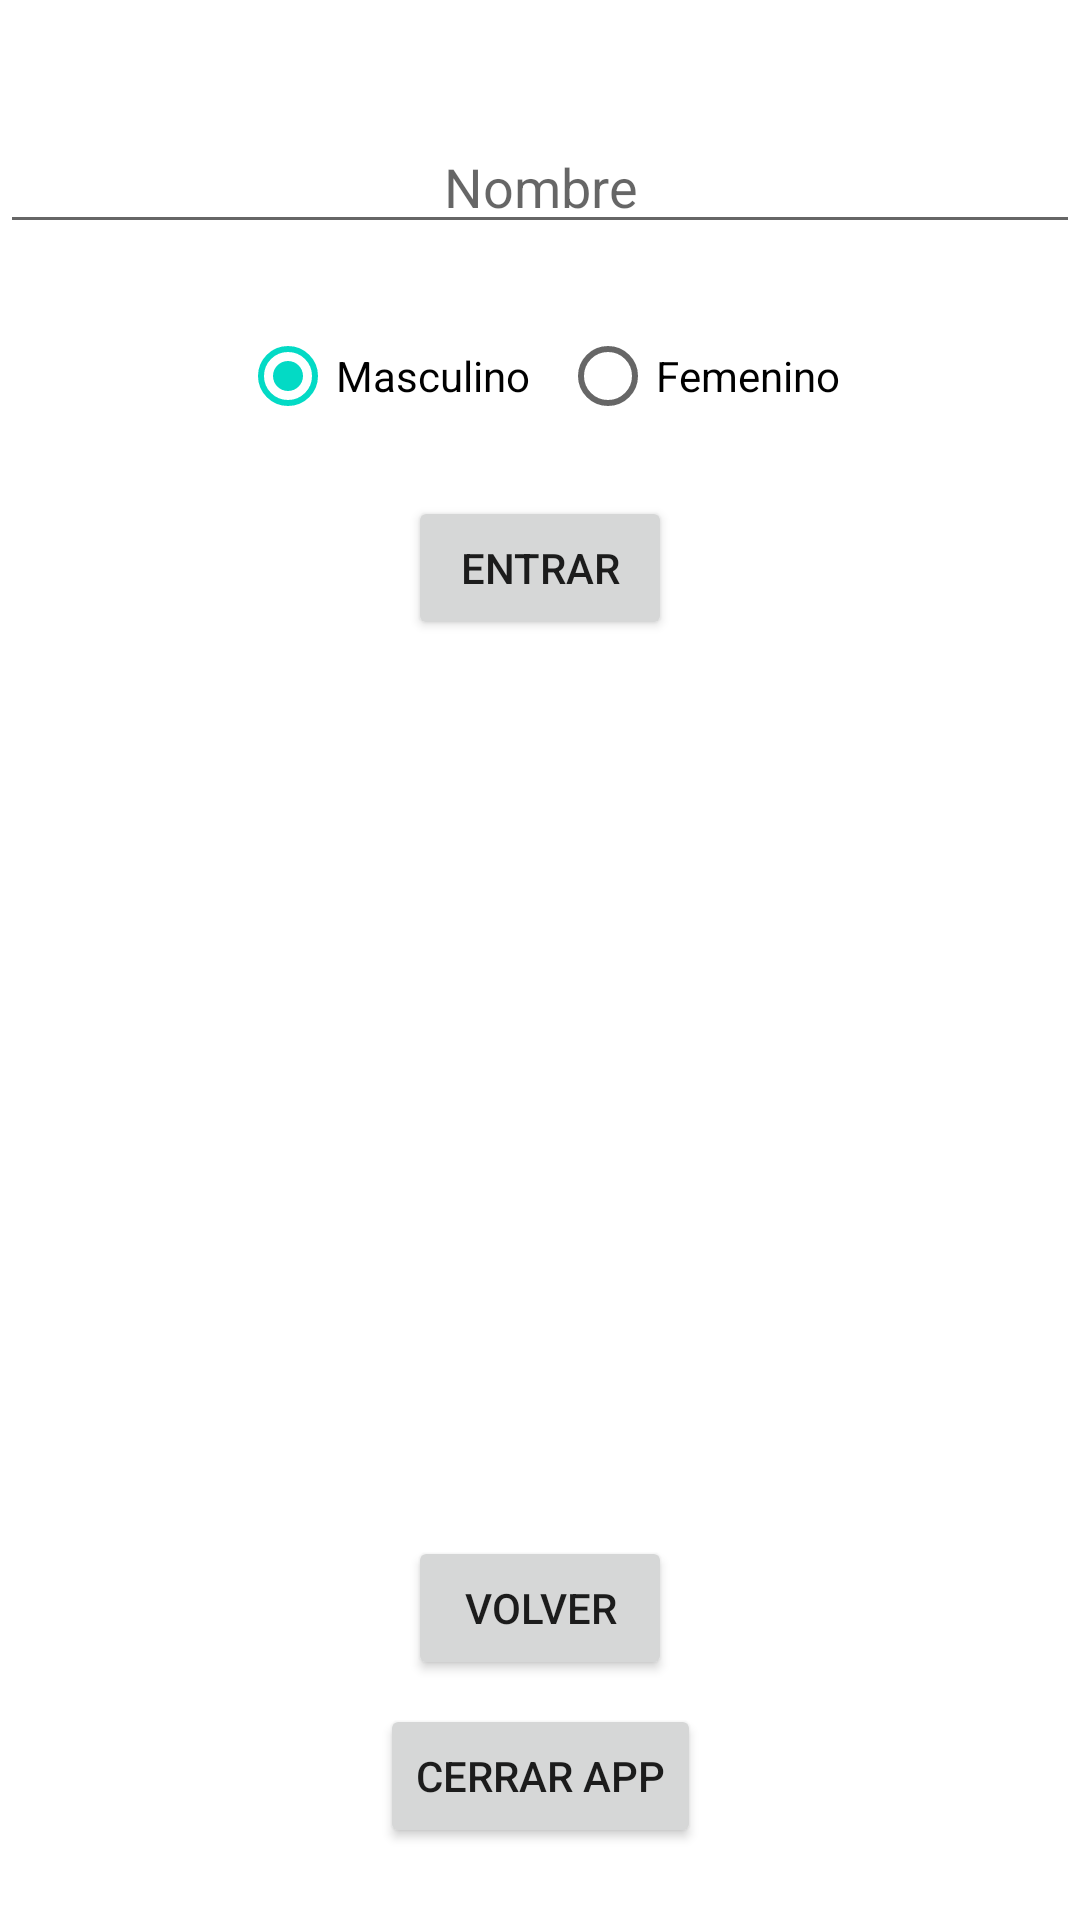

The Android layout XML behind this screen, and the referenced resources:
<!-- AndroidManifest.xml: application theme Theme.Itlapractica5 -->
<!-- res/layout/activity_main2.xml -->
<?xml version="1.0" encoding="utf-8"?>
<androidx.constraintlayout.widget.ConstraintLayout xmlns:android="http://schemas.android.com/apk/res/android"
    xmlns:app="http://schemas.android.com/apk/res-auto"
    xmlns:tools="http://schemas.android.com/tools"
    android:layout_width="match_parent"
    android:layout_height="match_parent"
    android:textAlignment="center"
    tools:context=".MainActivity2">

    <EditText
        android:id="@+id/etName"
        android:layout_width="match_parent"
        android:layout_height="wrap_content"
        android:layout_marginTop="40dp"
        android:hint="Nombre"
        android:textAlignment="center"
        app:layout_constraintEnd_toEndOf="parent"
        app:layout_constraintHorizontal_bias="0.0"
        app:layout_constraintStart_toStartOf="parent"
        app:layout_constraintTop_toTopOf="parent"
        tools:ignore="MissingConstraints" />

    <RadioGroup
        android:id="@+id/radioGroup"
        android:layout_width="wrap_content"
        android:layout_height="wrap_content"
        android:orientation="horizontal"
        android:layout_marginTop="20dp"
        app:layout_constraintEnd_toEndOf="parent"
        app:layout_constraintStart_toStartOf="parent"
        app:layout_constraintTop_toBottomOf="@+id/etName">

        <RadioButton
            android:id="@+id/rbMale"
            android:layout_width="wrap_content"
            android:layout_height="wrap_content"
            android:text="Masculino"
            android:checked="true"
            android:layout_marginRight="5dp"
            tools:layout_editor_absoluteX="63dp"
            tools:layout_editor_absoluteY="110dp" />

        <RadioButton
            android:id="@+id/rbFemale"
            android:layout_width="wrap_content"
            android:layout_height="wrap_content"
            android:text="Femenino"
            android:layout_marginLeft="5dp"
            tools:layout_editor_absoluteX="211dp"
            tools:layout_editor_absoluteY="103dp" />

    </RadioGroup>

    <Button
        android:id="@+id/btn"
        android:layout_width="wrap_content"
        android:layout_height="48dp"
        android:layout_marginTop="16dp"
        android:text="Entrar"
        app:layout_constraintEnd_toEndOf="parent"
        app:layout_constraintStart_toStartOf="parent"
        app:layout_constraintTop_toBottomOf="@+id/radioGroup" />

    <Button
        android:id="@+id/btnBack"
        android:layout_width="wrap_content"
        android:layout_height="wrap_content"
        android:layout_marginBottom="8dp"
        android:text="Volver"
        app:layout_constraintBottom_toTopOf="@+id/btnClose"
        app:layout_constraintEnd_toEndOf="parent"
        app:layout_constraintStart_toStartOf="parent" />

    <Button
        android:id="@+id/btnClose"
        android:layout_width="wrap_content"
        android:layout_height="wrap_content"
        android:layout_marginBottom="24dp"
        android:text="Cerrar App"
        app:layout_constraintBottom_toBottomOf="parent"
        app:layout_constraintEnd_toEndOf="parent"
        app:layout_constraintStart_toStartOf="parent" />

</androidx.constraintlayout.widget.ConstraintLayout>
<!-- resources referenced by this layout -->
<resources>
  <style name="Theme.Itlapractica5" parent="Theme.MaterialComponents.DayNight.DarkActionBar">
          
          <item name="colorPrimary">@color/purple_500</item>
          <item name="colorPrimaryVariant">@color/purple_700</item>
          <item name="colorOnPrimary">@color/white</item>
          
          <item name="colorSecondary">@color/teal_200</item>
          <item name="colorSecondaryVariant">@color/teal_700</item>
          <item name="colorOnSecondary">@color/black</item>
          
          <item name="android:statusBarColor" tools:targetApi="l">?attr/colorPrimaryVariant</item>
          
      </style>
  <!-- not gathered from this repository: default colours our renderer supplied (Android Studio template values) -->
  <color name="purple_500">#FF6200EE</color>
  <color name="purple_700">#FF3700B3</color>
  <color name="teal_200">#FF03DAC5</color>
  <color name="teal_700">#FF018786</color>
  <color name="black">#FF000000</color>
  <color name="white">#FFFFFFFF</color>
</resources>
